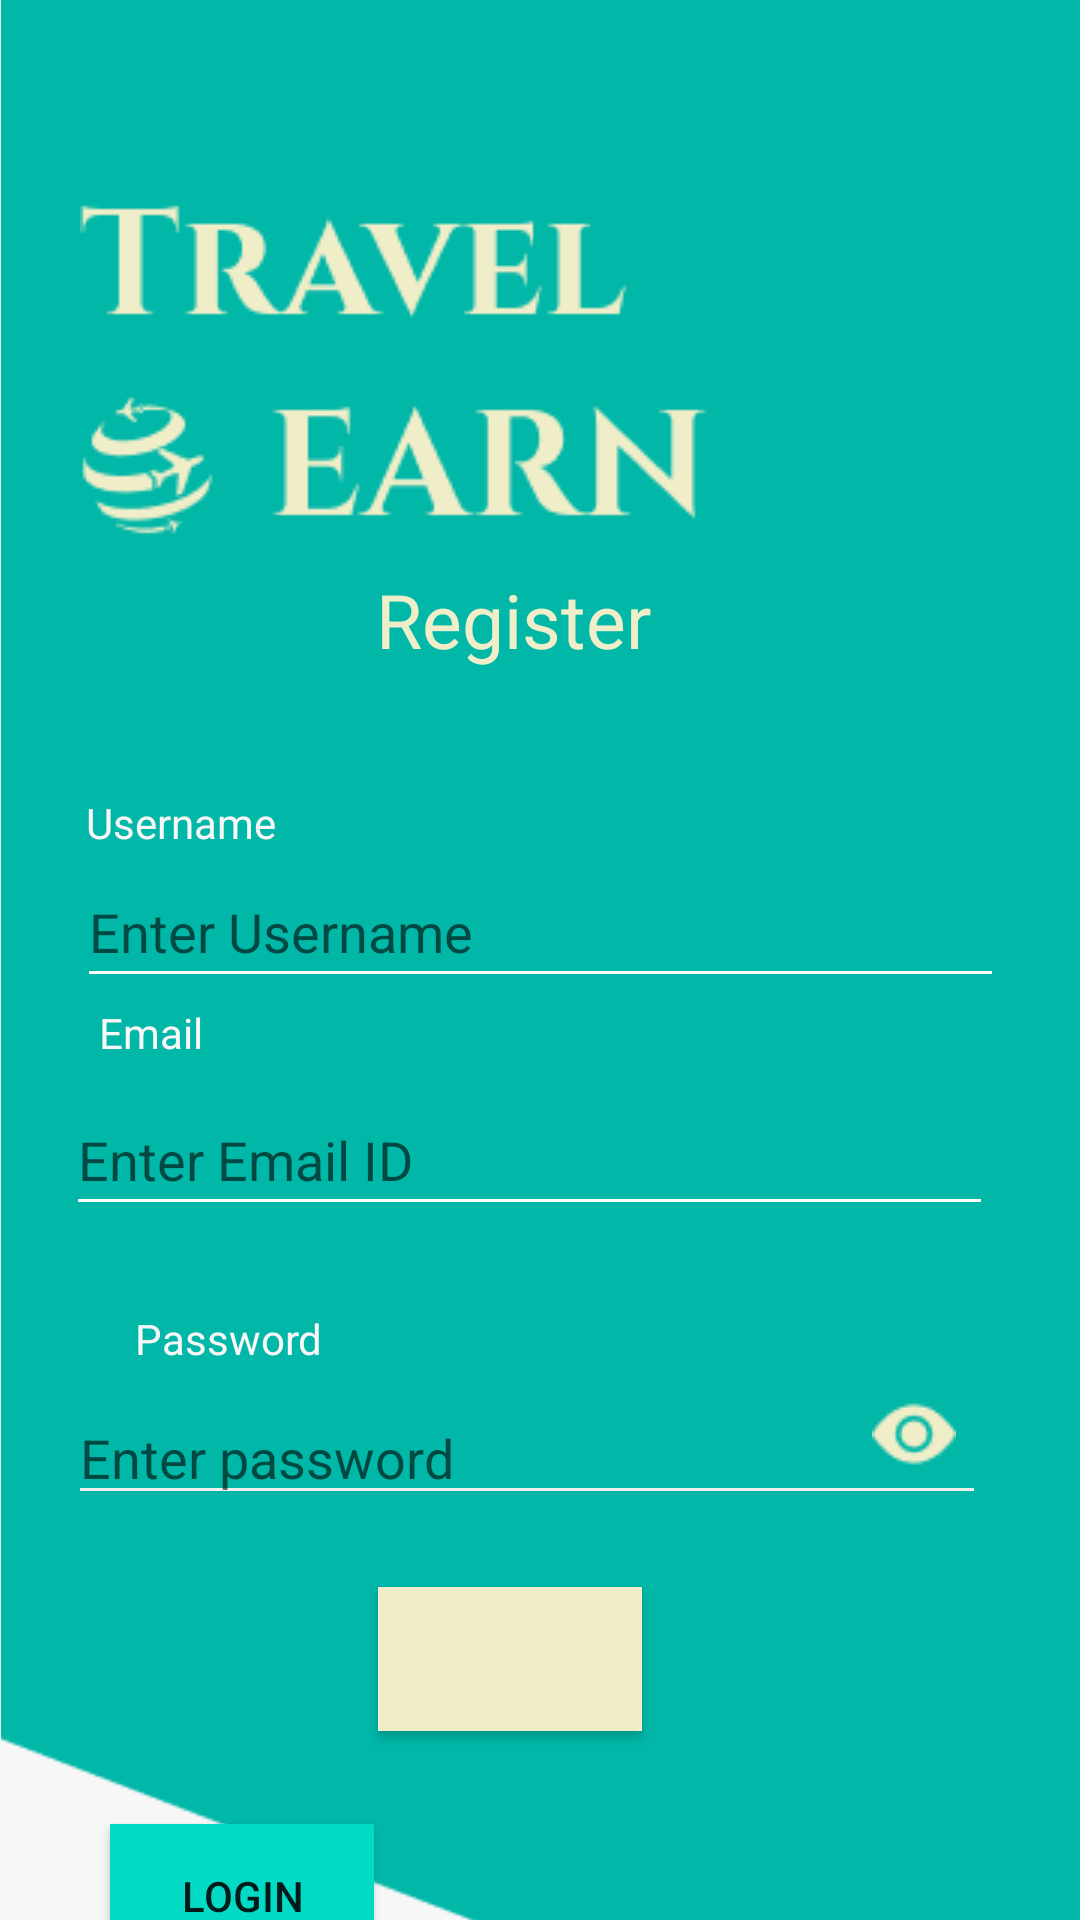

Write the Android layout XML for this screen, with the resource values it uses.
<!-- AndroidManifest.xml: application theme Theme.TAE -->
<!-- res/layout/activity_main2.xml -->
<?xml version="1.0" encoding="utf-8"?>
<androidx.constraintlayout.widget.ConstraintLayout xmlns:android="http://schemas.android.com/apk/res/android"
    xmlns:app="http://schemas.android.com/apk/res-auto"
    xmlns:tools="http://schemas.android.com/tools"
    android:layout_width="match_parent"
    android:layout_height="match_parent"
    tools:context=".MainActivity2">

    <ImageView
        android:id="@+id/imageView2"
        android:layout_width="565dp"
        android:layout_height="749dp"
        android:background="#F6F0F0"
        android:backgroundTint="#F8F7F7"
        android:foregroundTint="#9C2D2D"
        app:layout_constraintBottom_toBottomOf="parent"
        app:layout_constraintEnd_toEndOf="parent"
        app:layout_constraintStart_toStartOf="parent"
        app:layout_constraintTop_toTopOf="parent"
        app:layout_constraintVertical_bias="0.0"
        app:srcCompat="@drawable/backgroundsignup" />

    <EditText
        android:id="@+id/idEmail"
        android:layout_width="309dp"
        android:layout_height="47dp"
        android:layout_marginTop="8dp"
        android:backgroundTint="#FFFDFD"
        android:ems="10"
        android:hint="Enter Email ID"
        android:inputType="textPersonName"
        android:textColor="#FAF7F7"
        android:textSize="18sp"
        app:layout_constraintEnd_toEndOf="parent"
        app:layout_constraintHorizontal_bias="0.431"
        app:layout_constraintStart_toStartOf="parent"
        app:layout_constraintTop_toBottomOf="@+id/textView2" />

    <TextView
        android:id="@+id/textView15"
        android:layout_width="wrap_content"
        android:layout_height="wrap_content"
        android:layout_marginTop="248dp"
        android:layout_marginEnd="351dp"
        android:text="Username"
        android:textColor="#F8F6F6"
        app:layout_constraintBottom_toBottomOf="parent"
        app:layout_constraintEnd_toEndOf="@+id/imageView2"
        app:layout_constraintHorizontal_bias="0.594"
        app:layout_constraintStart_toStartOf="parent"
        app:layout_constraintTop_toTopOf="@+id/imageView2"
        app:layout_constraintVertical_bias="0.045" />

    <ImageView
        android:id="@+id/imageView3"
        android:layout_width="wrap_content"
        android:layout_height="wrap_content"
        app:layout_constraintBottom_toBottomOf="@+id/imageView2"
        app:layout_constraintEnd_toEndOf="@+id/imageView2"
        app:layout_constraintHorizontal_bias="0.363"
        app:layout_constraintStart_toStartOf="@+id/imageView2"
        app:layout_constraintTop_toTopOf="@+id/imageView2"
        app:layout_constraintVertical_bias="0.092"
        app:srcCompat="@drawable/taelogo" />

    <TextView
        android:id="@+id/textView"
        android:layout_width="wrap_content"
        android:layout_height="wrap_content"
        android:text="Register"
        android:textColor="#F0EEC8"
        android:textSize="25sp"
        app:layout_constraintBottom_toBottomOf="parent"
        app:layout_constraintEnd_toEndOf="parent"
        app:layout_constraintHorizontal_bias="0.614"
        app:layout_constraintStart_toStartOf="@+id/imageView2"
        app:layout_constraintTop_toTopOf="@+id/imageView2"
        app:layout_constraintVertical_bias="0.313" />

    <TextView
        android:id="@+id/textView2"
        android:layout_width="wrap_content"
        android:layout_height="wrap_content"
        android:layout_marginTop="248dp"
        android:layout_marginEnd="351dp"
        android:text="Email"
        android:textColor="#F8F6F6"
        app:layout_constraintBottom_toBottomOf="parent"
        app:layout_constraintEnd_toEndOf="@+id/imageView2"
        app:layout_constraintHorizontal_bias="0.427"
        app:layout_constraintStart_toStartOf="parent"
        app:layout_constraintTop_toTopOf="@+id/imageView2"
        app:layout_constraintVertical_bias="0.232" />

    <EditText
        android:id="@+id/idUsername"
        android:layout_width="309dp"
        android:layout_height="47dp"
        android:backgroundTint="#FFFDFD"
        android:ems="10"
        android:hint="Enter Username"
        android:inputType="textPersonName"
        android:textColor="#FAF7F7"
        android:textSize="18sp"
        app:layout_constraintBottom_toTopOf="@+id/textView2"
        app:layout_constraintEnd_toEndOf="parent"
        app:layout_constraintStart_toStartOf="parent"
        app:layout_constraintTop_toBottomOf="@+id/textView15" />

    <TextView
        android:id="@+id/textView3"
        android:layout_width="wrap_content"
        android:layout_height="wrap_content"
        android:text="Password"
        android:textColor="#F8F6F6"
        app:layout_constraintBottom_toBottomOf="@+id/imageView2"
        app:layout_constraintEnd_toEndOf="parent"
        app:layout_constraintHorizontal_bias="0.151"
        app:layout_constraintStart_toStartOf="parent"
        app:layout_constraintTop_toBottomOf="@+id/idUsername"
        app:layout_constraintVertical_bias="0.262" />

    <EditText
        android:id="@+id/editTextTextPassword"
        android:layout_width="306dp"
        android:layout_height="41dp"
        android:layout_marginTop="25dp"
        android:backgroundTint="#F3EEEE"
        android:ems="10"
        android:foregroundTint="#F1ECEC"
        android:hint="Enter password"
        android:inputType="textPassword"
        android:textColor="#F3EFEF"
        app:layout_constraintBottom_toBottomOf="parent"
        app:layout_constraintEnd_toEndOf="parent"
        app:layout_constraintHorizontal_bias="0.419"
        app:layout_constraintStart_toStartOf="parent"
        app:layout_constraintTop_toTopOf="@+id/textView3"
        app:layout_constraintVertical_bias="0.018" />

    <ImageView
        android:id="@+id/imageView5"
        android:layout_width="wrap_content"
        android:layout_height="wrap_content"
        app:layout_constraintBottom_toBottomOf="@+id/editTextTextPassword"
        app:layout_constraintEnd_toEndOf="@+id/editTextTextPassword"
        app:layout_constraintHorizontal_bias="0.964"
        app:layout_constraintStart_toStartOf="@+id/editTextTextPassword"
        app:layout_constraintTop_toTopOf="@+id/editTextTextPassword"
        app:layout_constraintVertical_bias="0.0"
        app:srcCompat="@drawable/eye" />

    <Button
        android:id="@+id/button2"
        android:layout_width="wrap_content"
        android:layout_height="wrap_content"
        android:layout_marginTop="24dp"
        android:background="#F0EEC8"
        android:backgroundTint="#F0EEC8"
        android:foregroundTint="#00B7A8"
        android:text="SIGN UP"
        android:textColor="#F0EEC8"
        android:textColorHint="#F0EEC8"
        app:iconTint="#F0EEC8"
        app:layout_constraintBottom_toBottomOf="parent"
        app:layout_constraintEnd_toEndOf="parent"
        app:layout_constraintHorizontal_bias="0.463"
        app:layout_constraintStart_toStartOf="parent"
        app:layout_constraintTop_toBottomOf="@+id/editTextTextPassword"
        app:layout_constraintVertical_bias="0.0"
        app:rippleColor="#F0EEC8"
        app:strokeColor="#F0EEC8" />

    <androidx.constraintlayout.widget.Barrier
        android:layout_width="wrap_content"
        android:layout_height="0dp"
        android:layout_marginEnd="411dp"
        android:background="#F0EEC8"
        app:barrierDirection="top"
        app:layout_constraintEnd_toEndOf="parent"
        tools:layout_editor_absoluteY="477dp" />

    <androidx.constraintlayout.widget.Barrier
        android:layout_width="wrap_content"
        android:layout_height="wrap_content"
        app:barrierDirection="top"
        tools:layout_editor_absoluteX="212dp"
        tools:layout_editor_absoluteY="500dp" />

    <TextView
        android:id="@+id/textView6"
        android:layout_width="146dp"
        android:layout_height="39dp"
        android:layout_marginTop="65dp"
        android:layout_marginBottom="88dp"
        android:text="Already have an account?"
        android:textColor="@color/teal_200"
        android:textSize="15sp"
        app:layout_constraintBottom_toBottomOf="parent"
        app:layout_constraintEnd_toEndOf="parent"
        app:layout_constraintHorizontal_bias="0.075"
        app:layout_constraintStart_toStartOf="parent"
        app:layout_constraintTop_toTopOf="@+id/button2" />

    <Button
        android:id="@+id/button4"
        android:layout_width="wrap_content"
        android:layout_height="wrap_content"
        android:background="@color/teal_200"
        android:text="LOGIN"
        app:layout_constraintBottom_toBottomOf="@+id/imageView2"
        app:layout_constraintEnd_toEndOf="parent"
        app:layout_constraintHorizontal_bias="0.135"
        app:layout_constraintStart_toStartOf="parent"
        app:layout_constraintTop_toBottomOf="@+id/textView6"
        app:layout_constraintVertical_bias="0.37" />


</androidx.constraintlayout.widget.ConstraintLayout>
<!-- resources referenced by this layout -->
<resources>
  <!-- drawable backgroundsignup: png bitmap (drawable-v24, 3890 bytes) -->
  <!-- drawable eye: png bitmap (drawable, 698 bytes) -->
  <!-- drawable taelogo: png bitmap (drawable, 6498 bytes) -->
  <style name="Theme.TAE" parent="Theme.MaterialComponents.DayNight.DarkActionBar">
          
          <item name="colorPrimary">@color/purple_500</item>
          <item name="colorPrimaryVariant">@color/purple_700</item>
          <item name="colorOnPrimary">@color/white</item>
          
          <item name="colorSecondary">@color/teal_200</item>
          <item name="colorSecondaryVariant">@color/teal_700</item>
          <item name="colorOnSecondary">@color/black</item>
          
          <item name="android:statusBarColor" tools:targetApi="l">?attr/colorPrimaryVariant</item>
          
      </style>
  <!-- not gathered from this repository: default colours our renderer supplied (Android Studio template values) -->
  <color name="purple_500">#FF6200EE</color>
  <color name="purple_700">#FF3700B3</color>
  <color name="teal_200">#FF03DAC5</color>
  <color name="teal_700">#FF018786</color>
  <color name="black">#FF000000</color>
  <color name="white">#FFFFFFFF</color>
</resources>
